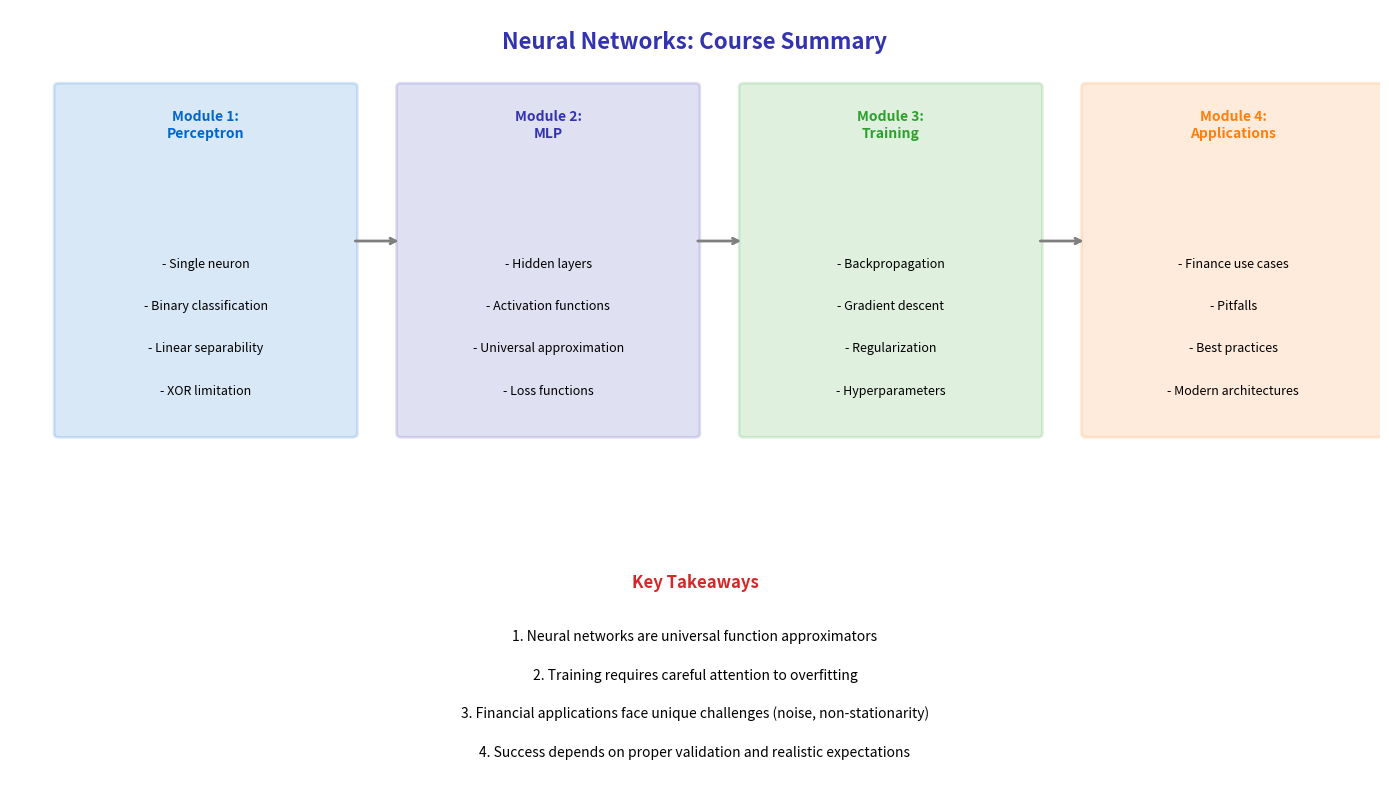

Write the Python code that produced this figure.
CHART_METADATA = {
    'title': 'Course Summary',
    'url': 'https://github.com/QuantLet/neural-networks-introduction/tree/main/course_summary'
}

import matplotlib.pyplot as plt
import matplotlib.patches as mpatches

mlpurple = '#3333B2'
mlblue = '#0066CC'
mlorange = '#FF7F0E'
mlgreen = '#2CA02C'
mlred = '#D62728'
mlgray = '#7F7F7F'

fig, ax = plt.subplots(1, 1, figsize=(14, 8))
ax.set_xlim(0, 14)
ax.set_ylim(0, 10)
ax.axis('off')

ax.text(7, 9.5, 'Neural Networks: Course Summary', fontsize=16, fontweight='bold', ha='center', color=mlpurple)

# Four modules
modules = [
    (2, 7, 'Module 1:\nPerceptron', ['Single neuron', 'Binary classification', 'Linear separability', 'XOR limitation'], mlblue),
    (5.5, 7, 'Module 2:\nMLP', ['Hidden layers', 'Activation functions', 'Universal approximation', 'Loss functions'], mlpurple),
    (9, 7, 'Module 3:\nTraining', ['Backpropagation', 'Gradient descent', 'Regularization', 'Hyperparameters'], mlgreen),
    (12.5, 7, 'Module 4:\nApplications', ['Finance use cases', 'Pitfalls', 'Best practices', 'Modern architectures'], mlorange),
]

for x, y, title, items, color in modules:
    rect = mpatches.FancyBboxPatch((x-1.5, y-2.5), 3, 4.5, boxstyle="round,pad=0.05",
                                    facecolor=color, alpha=0.15, edgecolor=color, lw=2)
    ax.add_patch(rect)
    ax.text(x, y+1.5, title, ha='center', va='center', fontsize=10, fontweight='bold', color=color)
    for i, item in enumerate(items):
        ax.text(x, y - 0.3 - i*0.55, f'- {item}', ha='center', va='center', fontsize=9)

# Connecting arrows
for i in range(3):
    x_start = 2 + i * 3.5 + 1.5
    x_end = 2 + (i+1) * 3.5 - 1.5
    ax.annotate('', xy=(x_end, 7), xytext=(x_start, 7),
                arrowprops=dict(arrowstyle='->', color=mlgray, lw=2))

# Key takeaways
ax.text(7, 2.5, 'Key Takeaways', fontsize=12, fontweight='bold', ha='center', color=mlred)
takeaways = [
    'Neural networks are universal function approximators',
    'Training requires careful attention to overfitting',
    'Financial applications face unique challenges (noise, non-stationarity)',
    'Success depends on proper validation and realistic expectations',
]
for i, t in enumerate(takeaways):
    ax.text(7, 1.8 - i*0.5, f'{i+1}. {t}', ha='center', fontsize=10)

plt.tight_layout()
plt.savefig('course_summary.pdf', bbox_inches='tight', dpi=300)
plt.savefig('course_summary.png', bbox_inches='tight', dpi=300)
plt.close()
print("Generated: course_summary.pdf")
